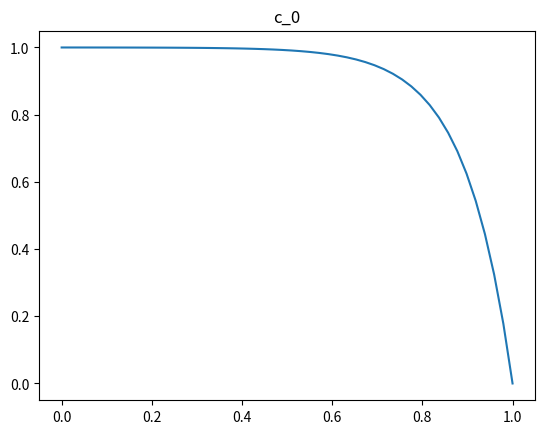
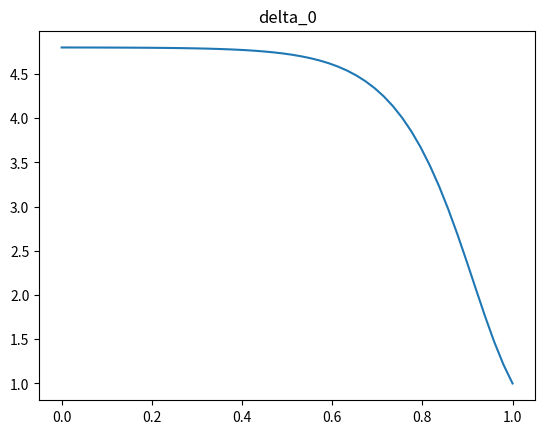
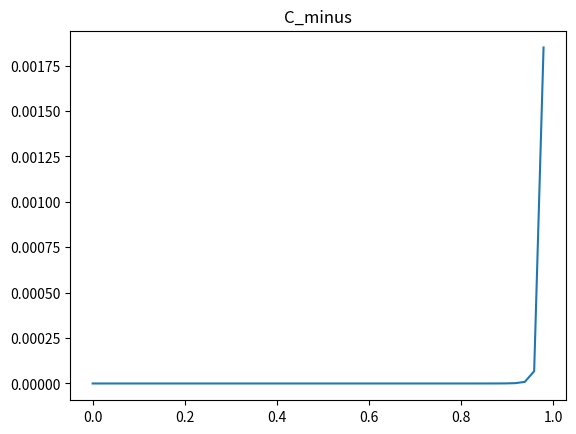
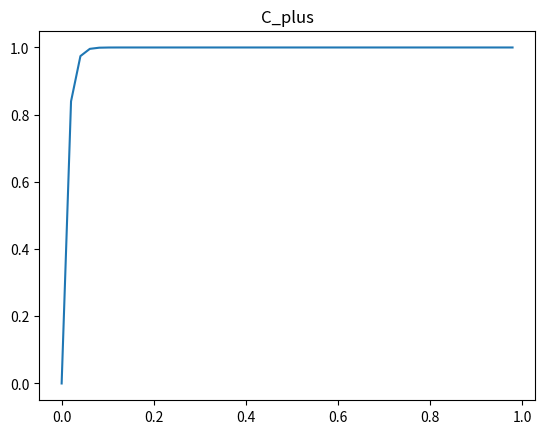

Write the Python code that produced these figures, in order.
import numpy as np
import matplotlib.pyplot as plt

m = 4.8
Delta = 90

c_bar = np.linspace(0,1,50)

# check function for c_0
def compute_c0(c, Delta):
    return (1 - c) * np.exp( - Delta / 7) + (1 - np.exp( - Delta / 7)) * (1 - np.exp(-2 * (1-c) * m))

c_0 = compute_c0(c_bar, Delta)

plt.figure()
plt.plot(c_bar,c_0)
plt.title('c_0')

# check function for delta_0:
def compute_delta0(c):
    return (1 - c ** m) / (1 - c)

delta_0 = compute_delta0(c_0)

plt.figure()
plt.plot(c_bar,delta_0)
plt.title('delta_0')


# compute the values for c_minus
def compute_c_minus(c,Delta):
    this_c_0 = compute_c0(c,Delta)
    this_delta_0 = compute_delta0(c= 1-this_c_0)

    return (np.exp(c * this_delta_0 * Delta) -1 ) / (np.exp(this_delta_0*Delta) - 1)


def compute_c_plus(c,Delta):

    this_c_minus = compute_c_minus(c,Delta)

    this_c_plus = (this_c_minus* np.exp(Delta)) / (1 + this_c_minus * (np.exp(Delta) - 1))

    return this_c_plus, this_c_minus


c_plus, c_minus = compute_c_plus(c_bar,Delta)

plt.figure()
plt.plot(c_bar, c_minus)
plt.title('C_minus')

plt.figure()
plt.plot(c_bar, c_plus)
plt.title('C_plus')

plt.show()









